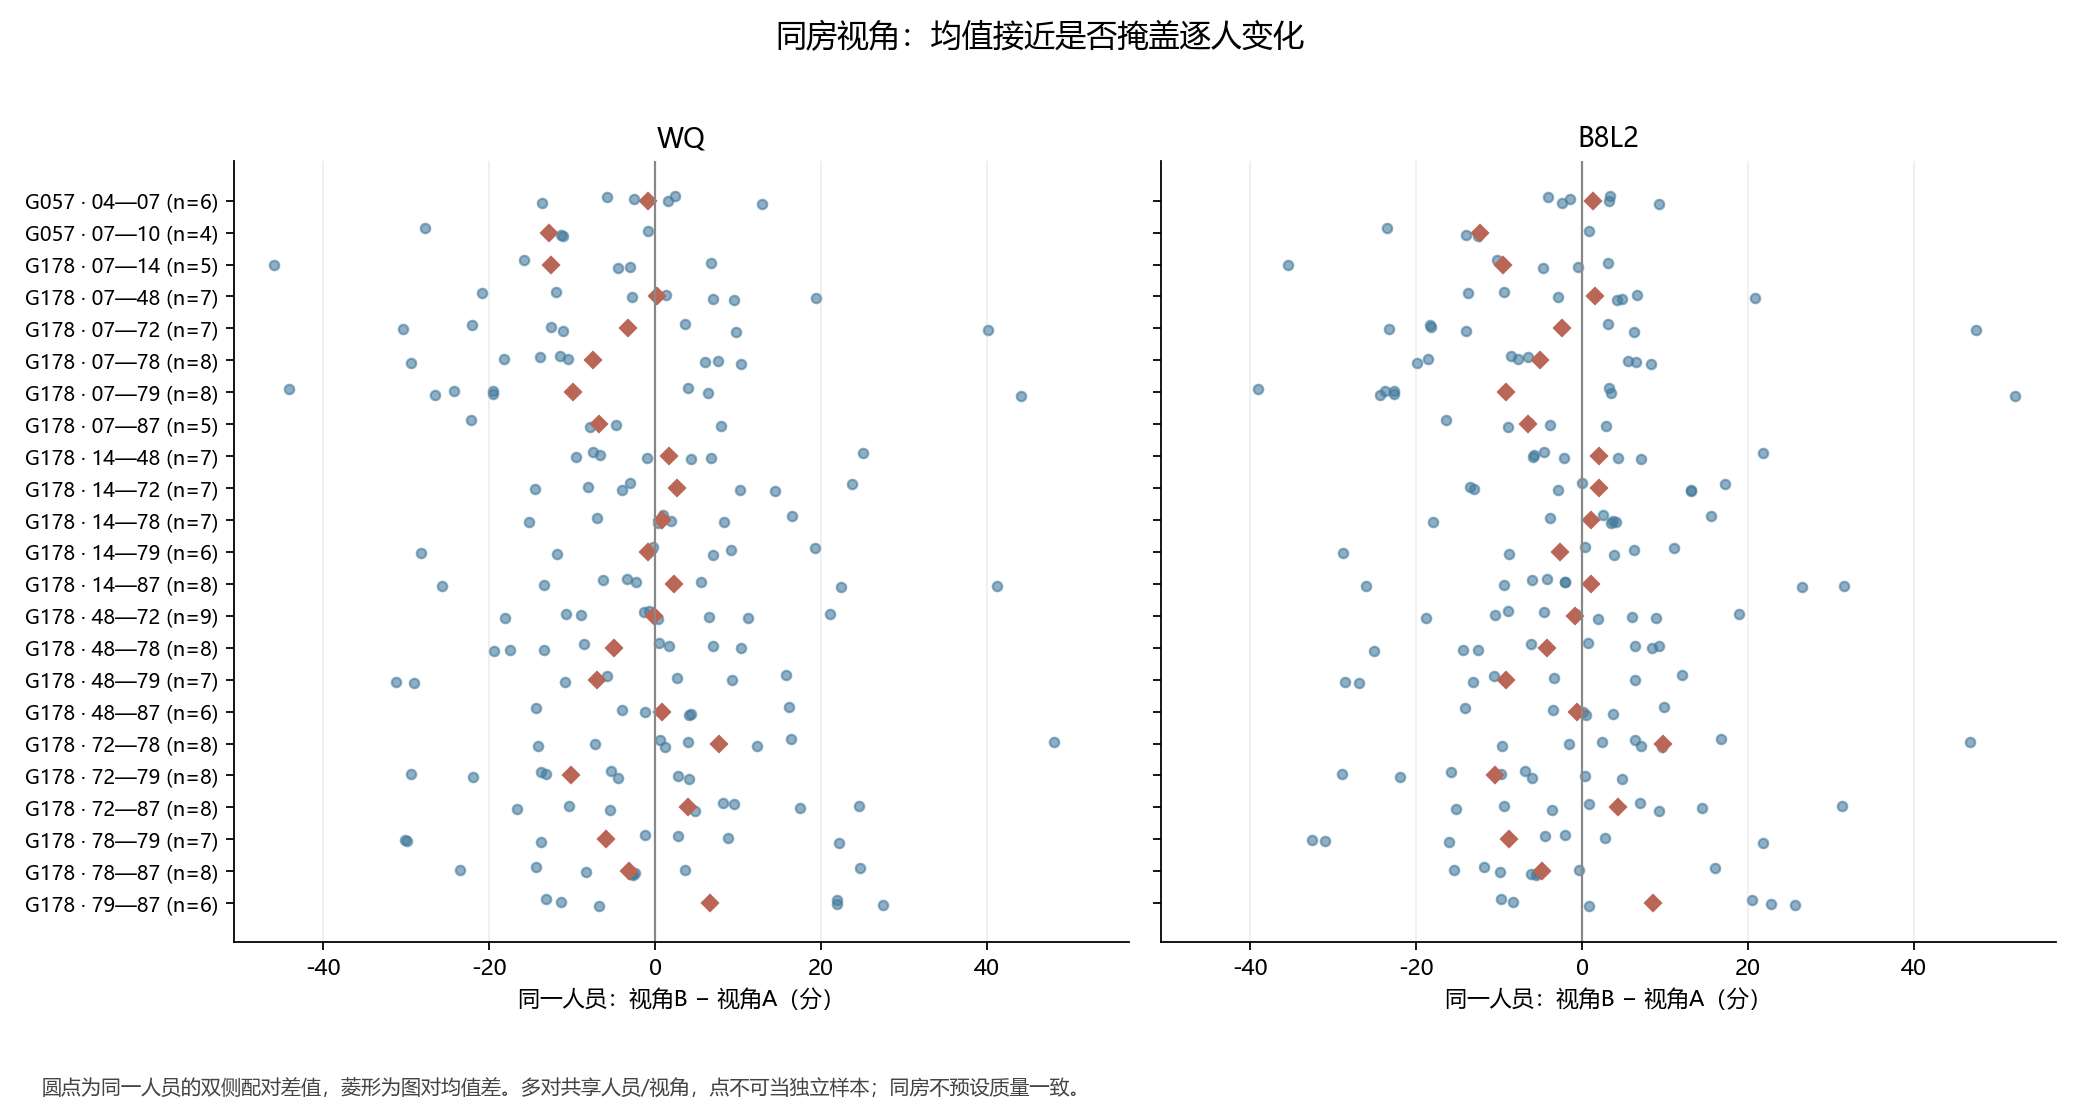

The data file committed next to this chart (first rows):
image_a, image_b, relation, candidate_ids, building_a, building_b, image_code_a, image_code_b, image_metadata_source_a, image_metadata_source_b, reference_ids_a, score_versions_a, use_panels_a, reference_ids_b, score_versions_b, use_panels_b, metric, worker_id, value_a, value_b, paired, delta_b_minus_a, object_uid_a, object_uid_b
VFuaQ6m2Qom_5fb269a812f349b4bc2ad5dfac00…, VFuaQ6m2Qom_ad4c387f8175498491966703c844…, confirmed_comparable, G057, VFuaQ6m2Qom, VFuaQ6m2Qom, VFuaQ6m2Qom-04, VFuaQ6m2Qom-07, room_registry.images, room_registry.images, gt:VFuaQ6m2Qom_5fb269a812f349b4bc2ad5dfa…, WQ-LS08-20261014, ordinary_same_target_conditional, gt:VFuaQ6m2Qom_ad4c387f8175498491966703c…, WQ-LS08-20261014, ordinary_same_target_conditional, WQ, W010, 73.63, 59.94, True, -13.69, fde166d2581c8aac76c1, 6f7020870942eee83774
VFuaQ6m2Qom_5fb269a812f349b4bc2ad5dfac00…, VFuaQ6m2Qom_ad4c387f8175498491966703c844…, confirmed_comparable, G057, VFuaQ6m2Qom, VFuaQ6m2Qom, VFuaQ6m2Qom-04, VFuaQ6m2Qom-07, room_registry.images, room_registry.images, gt:VFuaQ6m2Qom_5fb269a812f349b4bc2ad5dfa…, WQ-LS08-20261014, ordinary_same_target_conditional, gt:VFuaQ6m2Qom_ad4c387f8175498491966703c…, WQ-LS08-20261014, ordinary_same_target_conditional, WQ, W017, 62.77, 75.66, True, 12.9, a529ac26f739576c2616, 178ede5b2fef8ba1828e
VFuaQ6m2Qom_5fb269a812f349b4bc2ad5dfac00…, VFuaQ6m2Qom_ad4c387f8175498491966703c844…, confirmed_comparable, G057, VFuaQ6m2Qom, VFuaQ6m2Qom, VFuaQ6m2Qom-04, VFuaQ6m2Qom-07, room_registry.images, room_registry.images, gt:VFuaQ6m2Qom_5fb269a812f349b4bc2ad5dfa…, WQ-LS08-20261014, ordinary_same_target_conditional, gt:VFuaQ6m2Qom_ad4c387f8175498491966703c…, WQ-LS08-20261014, ordinary_same_target_conditional, WQ, W030, 71.05, 68.49, True, -2.562, 6b330560608f60b295bf, 7234128122016861cabd
VFuaQ6m2Qom_5fb269a812f349b4bc2ad5dfac00…, VFuaQ6m2Qom_ad4c387f8175498491966703c844…, confirmed_comparable, G057, VFuaQ6m2Qom, VFuaQ6m2Qom, VFuaQ6m2Qom-04, VFuaQ6m2Qom-07, room_registry.images, room_registry.images, gt:VFuaQ6m2Qom_5fb269a812f349b4bc2ad5dfa…, WQ-LS08-20261014, ordinary_same_target_conditional, gt:VFuaQ6m2Qom_ad4c387f8175498491966703c…, WQ-LS08-20261014, ordinary_same_target_conditional, WQ, W031, 45.47, 47.92, True, 2.443, 4b65c7d12eb6fbf42766, 955fdd77aab2e02c77b7
VFuaQ6m2Qom_5fb269a812f349b4bc2ad5dfac00…, VFuaQ6m2Qom_ad4c387f8175498491966703c844…, confirmed_comparable, G057, VFuaQ6m2Qom, VFuaQ6m2Qom, VFuaQ6m2Qom-04, VFuaQ6m2Qom-07, room_registry.images, room_registry.images, gt:VFuaQ6m2Qom_5fb269a812f349b4bc2ad5dfa…, WQ-LS08-20261014, ordinary_same_target_conditional, gt:VFuaQ6m2Qom_ad4c387f8175498491966703c…, WQ-LS08-20261014, ordinary_same_target_conditional, WQ, W032, 43.62, 45.21, True, 1.597, c2176d956a2b8b97e6b8, 00c60f620f2c87cd54da
VFuaQ6m2Qom_5fb269a812f349b4bc2ad5dfac00…, VFuaQ6m2Qom_ad4c387f8175498491966703c844…, confirmed_comparable, G057, VFuaQ6m2Qom, VFuaQ6m2Qom, VFuaQ6m2Qom-04, VFuaQ6m2Qom-07, room_registry.images, room_registry.images, gt:VFuaQ6m2Qom_5fb269a812f349b4bc2ad5dfa…, WQ-LS08-20261014, ordinary_same_target_conditional, gt:VFuaQ6m2Qom_ad4c387f8175498491966703c…, WQ-LS08-20261014, ordinary_same_target_conditional, WQ, W033, 76.06, 70.28, True, -5.78, 37e4bea380270fea5835, 2e25450d5668732450c2
VFuaQ6m2Qom_5fb269a812f349b4bc2ad5dfac00…, VFuaQ6m2Qom_ad4c387f8175498491966703c844…, confirmed_comparable, G057, VFuaQ6m2Qom, VFuaQ6m2Qom, VFuaQ6m2Qom-04, VFuaQ6m2Qom-07, room_registry.images, room_registry.images, gt:VFuaQ6m2Qom_5fb269a812f349b4bc2ad5dfa…, WQ-LS08-20261014, ordinary_same_target_conditional, gt:VFuaQ6m2Qom_ad4c387f8175498491966703c…, WQ-LS08-20261014, ordinary_same_target_conditional, B8L2, W010, 75.02, 72.61, True, -2.414, fde166d2581c8aac76c1, 6f7020870942eee83774
VFuaQ6m2Qom_5fb269a812f349b4bc2ad5dfac00…, VFuaQ6m2Qom_ad4c387f8175498491966703c844…, confirmed_comparable, G057, VFuaQ6m2Qom, VFuaQ6m2Qom, VFuaQ6m2Qom-04, VFuaQ6m2Qom-07, room_registry.images, room_registry.images, gt:VFuaQ6m2Qom_5fb269a812f349b4bc2ad5dfa…, WQ-LS08-20261014, ordinary_same_target_conditional, gt:VFuaQ6m2Qom_ad4c387f8175498491966703c…, WQ-LS08-20261014, ordinary_same_target_conditional, B8L2, W017, 74.65, 83.86, True, 9.21, a529ac26f739576c2616, 178ede5b2fef8ba1828e
VFuaQ6m2Qom_5fb269a812f349b4bc2ad5dfac00…, VFuaQ6m2Qom_ad4c387f8175498491966703c844…, confirmed_comparable, G057, VFuaQ6m2Qom, VFuaQ6m2Qom, VFuaQ6m2Qom-04, VFuaQ6m2Qom-07, room_registry.images, room_registry.images, gt:VFuaQ6m2Qom_5fb269a812f349b4bc2ad5dfa…, WQ-LS08-20261014, ordinary_same_target_conditional, gt:VFuaQ6m2Qom_ad4c387f8175498491966703c…, WQ-LS08-20261014, ordinary_same_target_conditional, B8L2, W030, 71.39, 69.89, True, -1.502, 6b330560608f60b295bf, 7234128122016861cabd
VFuaQ6m2Qom_5fb269a812f349b4bc2ad5dfac00…, VFuaQ6m2Qom_ad4c387f8175498491966703c844…, confirmed_comparable, G057, VFuaQ6m2Qom, VFuaQ6m2Qom, VFuaQ6m2Qom-04, VFuaQ6m2Qom-07, room_registry.images, room_registry.images, gt:VFuaQ6m2Qom_5fb269a812f349b4bc2ad5dfa…, WQ-LS08-20261014, ordinary_same_target_conditional, gt:VFuaQ6m2Qom_ad4c387f8175498491966703c…, WQ-LS08-20261014, ordinary_same_target_conditional, B8L2, W031, 55.78, 59.16, True, 3.378, 4b65c7d12eb6fbf42766, 955fdd77aab2e02c77b7
VFuaQ6m2Qom_5fb269a812f349b4bc2ad5dfac00…, VFuaQ6m2Qom_ad4c387f8175498491966703c844…, confirmed_comparable, G057, VFuaQ6m2Qom, VFuaQ6m2Qom, VFuaQ6m2Qom-04, VFuaQ6m2Qom-07, room_registry.images, room_registry.images, gt:VFuaQ6m2Qom_5fb269a812f349b4bc2ad5dfa…, WQ-LS08-20261014, ordinary_same_target_conditional, gt:VFuaQ6m2Qom_ad4c387f8175498491966703c…, WQ-LS08-20261014, ordinary_same_target_conditional, B8L2, W032, 52.82, 56.01, True, 3.193, c2176d956a2b8b97e6b8, 00c60f620f2c87cd54da
VFuaQ6m2Qom_5fb269a812f349b4bc2ad5dfac00…, VFuaQ6m2Qom_ad4c387f8175498491966703c844…, confirmed_comparable, G057, VFuaQ6m2Qom, VFuaQ6m2Qom, VFuaQ6m2Qom-04, VFuaQ6m2Qom-07, room_registry.images, room_registry.images, gt:VFuaQ6m2Qom_5fb269a812f349b4bc2ad5dfa…, WQ-LS08-20261014, ordinary_same_target_conditional, gt:VFuaQ6m2Qom_ad4c387f8175498491966703c…, WQ-LS08-20261014, ordinary_same_target_conditional, B8L2, W033, 76.17, 72.1, True, -4.067, 37e4bea380270fea5835, 2e25450d5668732450c2
VFuaQ6m2Qom_ad4c387f8175498491966703c844…, VFuaQ6m2Qom_f0be18aa2f1d4aa2b6adf355a86f…, confirmed_comparable, G057, VFuaQ6m2Qom, VFuaQ6m2Qom, VFuaQ6m2Qom-07, VFuaQ6m2Qom-10, room_registry.images, room_registry.images, gt:VFuaQ6m2Qom_ad4c387f8175498491966703c…, WQ-LS08-20261014, ordinary_same_target_conditional, gt:VFuaQ6m2Qom_f0be18aa2f1d4aa2b6adf355a…, WQ-LS08-20261014, ordinary_same_target_conditional, WQ, W011, 55.78, 44.47, True, -11.31, 6f392909790d7b83bad3, 0fce729d57cd25ee8f7c
VFuaQ6m2Qom_ad4c387f8175498491966703c844…, VFuaQ6m2Qom_f0be18aa2f1d4aa2b6adf355a86f…, confirmed_comparable, G057, VFuaQ6m2Qom, VFuaQ6m2Qom, VFuaQ6m2Qom-07, VFuaQ6m2Qom-10, room_registry.images, room_registry.images, gt:VFuaQ6m2Qom_ad4c387f8175498491966703c…, WQ-LS08-20261014, ordinary_same_target_conditional, gt:VFuaQ6m2Qom_f0be18aa2f1d4aa2b6adf355a…, WQ-LS08-20261014, ordinary_same_target_conditional, WQ, W030, 68.49, 57.32, True, -11.17, 7234128122016861cabd, 165a2fd857e8341d4a8e
VFuaQ6m2Qom_ad4c387f8175498491966703c844…, VFuaQ6m2Qom_f0be18aa2f1d4aa2b6adf355a86f…, confirmed_comparable, G057, VFuaQ6m2Qom, VFuaQ6m2Qom, VFuaQ6m2Qom-07, VFuaQ6m2Qom-10, room_registry.images, room_registry.images, gt:VFuaQ6m2Qom_ad4c387f8175498491966703c…, WQ-LS08-20261014, ordinary_same_target_conditional, gt:VFuaQ6m2Qom_f0be18aa2f1d4aa2b6adf355a…, WQ-LS08-20261014, ordinary_same_target_conditional, WQ, W031, 47.92, 47.05, True, -0.8663, 955fdd77aab2e02c77b7, 4f5b58a8268243d50888
VFuaQ6m2Qom_ad4c387f8175498491966703c844…, VFuaQ6m2Qom_f0be18aa2f1d4aa2b6adf355a86f…, confirmed_comparable, G057, VFuaQ6m2Qom, VFuaQ6m2Qom, VFuaQ6m2Qom-07, VFuaQ6m2Qom-10, room_registry.images, room_registry.images, gt:VFuaQ6m2Qom_ad4c387f8175498491966703c…, WQ-LS08-20261014, ordinary_same_target_conditional, gt:VFuaQ6m2Qom_f0be18aa2f1d4aa2b6adf355a…, WQ-LS08-20261014, ordinary_same_target_conditional, WQ, W035, 71.19, 43.49, True, -27.7, 4f87d786ffa037888bac, 1907e5aeb8f3d6578ad3
VFuaQ6m2Qom_ad4c387f8175498491966703c844…, VFuaQ6m2Qom_f0be18aa2f1d4aa2b6adf355a86f…, confirmed_comparable, G057, VFuaQ6m2Qom, VFuaQ6m2Qom, VFuaQ6m2Qom-07, VFuaQ6m2Qom-10, room_registry.images, room_registry.images, gt:VFuaQ6m2Qom_ad4c387f8175498491966703c…, WQ-LS08-20261014, ordinary_same_target_conditional, gt:VFuaQ6m2Qom_f0be18aa2f1d4aa2b6adf355a…, WQ-LS08-20261014, ordinary_same_target_conditional, B8L2, W011, 68.85, 54.83, True, -14.02, 6f392909790d7b83bad3, 0fce729d57cd25ee8f7c
VFuaQ6m2Qom_ad4c387f8175498491966703c844…, VFuaQ6m2Qom_f0be18aa2f1d4aa2b6adf355a86f…, confirmed_comparable, G057, VFuaQ6m2Qom, VFuaQ6m2Qom, VFuaQ6m2Qom-07, VFuaQ6m2Qom-10, room_registry.images, room_registry.images, gt:VFuaQ6m2Qom_ad4c387f8175498491966703c…, WQ-LS08-20261014, ordinary_same_target_conditional, gt:VFuaQ6m2Qom_f0be18aa2f1d4aa2b6adf355a…, WQ-LS08-20261014, ordinary_same_target_conditional, B8L2, W030, 69.89, 57.38, True, -12.51, 7234128122016861cabd, 165a2fd857e8341d4a8e
VFuaQ6m2Qom_ad4c387f8175498491966703c844…, VFuaQ6m2Qom_f0be18aa2f1d4aa2b6adf355a86f…, confirmed_comparable, G057, VFuaQ6m2Qom, VFuaQ6m2Qom, VFuaQ6m2Qom-07, VFuaQ6m2Qom-10, room_registry.images, room_registry.images, gt:VFuaQ6m2Qom_ad4c387f8175498491966703c…, WQ-LS08-20261014, ordinary_same_target_conditional, gt:VFuaQ6m2Qom_f0be18aa2f1d4aa2b6adf355a…, WQ-LS08-20261014, ordinary_same_target_conditional, B8L2, W031, 59.16, 59.93, True, 0.7682, 955fdd77aab2e02c77b7, 4f5b58a8268243d50888
VFuaQ6m2Qom_ad4c387f8175498491966703c844…, VFuaQ6m2Qom_f0be18aa2f1d4aa2b6adf355a86f…, confirmed_comparable, G057, VFuaQ6m2Qom, VFuaQ6m2Qom, VFuaQ6m2Qom-07, VFuaQ6m2Qom-10, room_registry.images, room_registry.images, gt:VFuaQ6m2Qom_ad4c387f8175498491966703c…, WQ-LS08-20261014, ordinary_same_target_conditional, gt:VFuaQ6m2Qom_f0be18aa2f1d4aa2b6adf355a…, WQ-LS08-20261014, ordinary_same_target_conditional, B8L2, W035, 72.15, 48.6, True, -23.55, 4f87d786ffa037888bac, 1907e5aeb8f3d6578ad3
uNb9QFRL6hY_104d12b732794414a42edd37ac55…, uNb9QFRL6hY_23ed105b1f0f48bbb6ec025df9d3…, confirmed_comparable, G178, uNb9QFRL6hY, uNb9QFRL6hY, uNb9QFRL6hY-07, uNb9QFRL6hY-14, room_registry.images, room_registry.images, gt:uNb9QFRL6hY_104d12b732794414a42edd37a…, WQ-LS08-20261014, ordinary_same_target_conditional, gt:uNb9QFRL6hY_23ed105b1f0f48bbb6ec025df…, WQ-LS08-20261014, ordinary_same_target_conditional, WQ, W028, 47.74, 44.74, True, -3.004, new_94_3619_7297_W028, new_94_3622_7300_W028
uNb9QFRL6hY_104d12b732794414a42edd37ac55…, uNb9QFRL6hY_23ed105b1f0f48bbb6ec025df9d3…, confirmed_comparable, G178, uNb9QFRL6hY, uNb9QFRL6hY, uNb9QFRL6hY-07, uNb9QFRL6hY-14, room_registry.images, room_registry.images, gt:uNb9QFRL6hY_104d12b732794414a42edd37a…, WQ-LS08-20261014, ordinary_same_target_conditional, gt:uNb9QFRL6hY_23ed105b1f0f48bbb6ec025df…, WQ-LS08-20261014, ordinary_same_target_conditional, WQ, W030, 75.78, 71.33, True, -4.45, new_94_3619_7343_W030, new_94_3622_7338_W030
uNb9QFRL6hY_104d12b732794414a42edd37ac55…, uNb9QFRL6hY_23ed105b1f0f48bbb6ec025df9d3…, confirmed_comparable, G178, uNb9QFRL6hY, uNb9QFRL6hY, uNb9QFRL6hY-07, uNb9QFRL6hY-14, room_registry.images, room_registry.images, gt:uNb9QFRL6hY_104d12b732794414a42edd37a…, WQ-LS08-20261014, ordinary_same_target_conditional, gt:uNb9QFRL6hY_23ed105b1f0f48bbb6ec025df…, WQ-LS08-20261014, ordinary_same_target_conditional, WQ, W031, 60.3, 66.98, True, 6.686, new_94_3619_6889_W031, new_94_3622_6892_W031
uNb9QFRL6hY_104d12b732794414a42edd37ac55…, uNb9QFRL6hY_23ed105b1f0f48bbb6ec025df9d3…, confirmed_comparable, G178, uNb9QFRL6hY, uNb9QFRL6hY, uNb9QFRL6hY-07, uNb9QFRL6hY-14, room_registry.images, room_registry.images, gt:uNb9QFRL6hY_104d12b732794414a42edd37a…, WQ-LS08-20261014, ordinary_same_target_conditional, gt:uNb9QFRL6hY_23ed105b1f0f48bbb6ec025df…, WQ-LS08-20261014, ordinary_same_target_conditional, WQ, W032, 77.36, 61.5, True, -15.86, new_94_3619_7414_W032, new_94_3622_7416_W032
uNb9QFRL6hY_104d12b732794414a42edd37ac55…, uNb9QFRL6hY_23ed105b1f0f48bbb6ec025df9d3…, confirmed_comparable, G178, uNb9QFRL6hY, uNb9QFRL6hY, uNb9QFRL6hY-07, uNb9QFRL6hY-14, room_registry.images, room_registry.images, gt:uNb9QFRL6hY_104d12b732794414a42edd37a…, WQ-LS08-20261014, ordinary_same_target_conditional, gt:uNb9QFRL6hY_23ed105b1f0f48bbb6ec025df…, WQ-LS08-20261014, ordinary_same_target_conditional, WQ, W033, 91.18, 45.31, True, -45.87, new_94_3619_6875_W033, new_94_3622_6878_W033
uNb9QFRL6hY_104d12b732794414a42edd37ac55…, uNb9QFRL6hY_23ed105b1f0f48bbb6ec025df9d3…, confirmed_comparable, G178, uNb9QFRL6hY, uNb9QFRL6hY, uNb9QFRL6hY-07, uNb9QFRL6hY-14, room_registry.images, room_registry.images, gt:uNb9QFRL6hY_104d12b732794414a42edd37a…, WQ-LS08-20261014, ordinary_same_target_conditional, gt:uNb9QFRL6hY_23ed105b1f0f48bbb6ec025df…, WQ-LS08-20261014, ordinary_same_target_conditional, B8L2, W028, 55.39, 54.83, True, -0.5581, new_94_3619_7297_W028, new_94_3622_7300_W028
uNb9QFRL6hY_104d12b732794414a42edd37ac55…, uNb9QFRL6hY_23ed105b1f0f48bbb6ec025df9d3…, confirmed_comparable, G178, uNb9QFRL6hY, uNb9QFRL6hY, uNb9QFRL6hY-07, uNb9QFRL6hY-14, room_registry.images, room_registry.images, gt:uNb9QFRL6hY_104d12b732794414a42edd37a…, WQ-LS08-20261014, ordinary_same_target_conditional, gt:uNb9QFRL6hY_23ed105b1f0f48bbb6ec025df…, WQ-LS08-20261014, ordinary_same_target_conditional, B8L2, W030, 85.03, 80.3, True, -4.728, new_94_3619_7343_W030, new_94_3622_7338_W030
uNb9QFRL6hY_104d12b732794414a42edd37ac55…, uNb9QFRL6hY_23ed105b1f0f48bbb6ec025df9d3…, confirmed_comparable, G178, uNb9QFRL6hY, uNb9QFRL6hY, uNb9QFRL6hY-07, uNb9QFRL6hY-14, room_registry.images, room_registry.images, gt:uNb9QFRL6hY_104d12b732794414a42edd37a…, WQ-LS08-20261014, ordinary_same_target_conditional, gt:uNb9QFRL6hY_23ed105b1f0f48bbb6ec025df…, WQ-LS08-20261014, ordinary_same_target_conditional, B8L2, W031, 73.07, 76.16, True, 3.085, new_94_3619_6889_W031, new_94_3622_6892_W031
uNb9QFRL6hY_104d12b732794414a42edd37ac55…, uNb9QFRL6hY_23ed105b1f0f48bbb6ec025df9d3…, confirmed_comparable, G178, uNb9QFRL6hY, uNb9QFRL6hY, uNb9QFRL6hY-07, uNb9QFRL6hY-14, room_registry.images, room_registry.images, gt:uNb9QFRL6hY_104d12b732794414a42edd37a…, WQ-LS08-20261014, ordinary_same_target_conditional, gt:uNb9QFRL6hY_23ed105b1f0f48bbb6ec025df…, WQ-LS08-20261014, ordinary_same_target_conditional, B8L2, W032, 82.14, 71.88, True, -10.26, new_94_3619_7414_W032, new_94_3622_7416_W032
uNb9QFRL6hY_104d12b732794414a42edd37ac55…, uNb9QFRL6hY_23ed105b1f0f48bbb6ec025df9d3…, confirmed_comparable, G178, uNb9QFRL6hY, uNb9QFRL6hY, uNb9QFRL6hY-07, uNb9QFRL6hY-14, room_registry.images, room_registry.images, gt:uNb9QFRL6hY_104d12b732794414a42edd37a…, WQ-LS08-20261014, ordinary_same_target_conditional, gt:uNb9QFRL6hY_23ed105b1f0f48bbb6ec025df…, WQ-LS08-20261014, ordinary_same_target_conditional, B8L2, W033, 93.65, 58.15, True, -35.49, new_94_3619_6875_W033, new_94_3622_6878_W033
uNb9QFRL6hY_104d12b732794414a42edd37ac55…, uNb9QFRL6hY_9b675f28ab5f4345bf06ed5c7709…, confirmed_comparable, G178, uNb9QFRL6hY, uNb9QFRL6hY, uNb9QFRL6hY-07, uNb9QFRL6hY-48, room_registry.images, room_registry.images, gt:uNb9QFRL6hY_104d12b732794414a42edd37a…, WQ-LS08-20261014, ordinary_same_target_conditional, gt:uNb9QFRL6hY_9b675f28ab5f4345bf06ed5c7…, WQ-LS08-20261014, ordinary_same_target_conditional, WQ, W002, 28.13, 47.5, True, 19.37, new_93_3582_7380_W002, new_93_3594_7381_W002
uNb9QFRL6hY_104d12b732794414a42edd37ac55…, uNb9QFRL6hY_9b675f28ab5f4345bf06ed5c7709…, confirmed_comparable, G178, uNb9QFRL6hY, uNb9QFRL6hY, uNb9QFRL6hY-07, uNb9QFRL6hY-48, room_registry.images, room_registry.images, gt:uNb9QFRL6hY_104d12b732794414a42edd37a…, WQ-LS08-20261014, ordinary_same_target_conditional, gt:uNb9QFRL6hY_9b675f28ab5f4345bf06ed5c7…, WQ-LS08-20261014, ordinary_same_target_conditional, WQ, W017, 61.82, 71.29, True, 9.47, new_93_3582_6915_W017, new_93_3594_6918_W017
uNb9QFRL6hY_104d12b732794414a42edd37ac55…, uNb9QFRL6hY_9b675f28ab5f4345bf06ed5c7709…, confirmed_comparable, G178, uNb9QFRL6hY, uNb9QFRL6hY, uNb9QFRL6hY-07, uNb9QFRL6hY-48, room_registry.images, room_registry.images, gt:uNb9QFRL6hY_104d12b732794414a42edd37a…, WQ-LS08-20261014, ordinary_same_target_conditional, gt:uNb9QFRL6hY_9b675f28ab5f4345bf06ed5c7…, WQ-LS08-20261014, ordinary_same_target_conditional, WQ, W028, 47.74, 49.05, True, 1.311, new_94_3619_7297_W028, new_94_3631_7309_W028
uNb9QFRL6hY_104d12b732794414a42edd37ac55…, uNb9QFRL6hY_9b675f28ab5f4345bf06ed5c7709…, confirmed_comparable, G178, uNb9QFRL6hY, uNb9QFRL6hY, uNb9QFRL6hY-07, uNb9QFRL6hY-48, room_registry.images, room_registry.images, gt:uNb9QFRL6hY_104d12b732794414a42edd37a…, WQ-LS08-20261014, ordinary_same_target_conditional, gt:uNb9QFRL6hY_9b675f28ab5f4345bf06ed5c7…, WQ-LS08-20261014, ordinary_same_target_conditional, WQ, W030, 75.78, 63.86, True, -11.91, new_94_3619_7343_W030, new_94_3631_7339_W030
uNb9QFRL6hY_104d12b732794414a42edd37ac55…, uNb9QFRL6hY_9b675f28ab5f4345bf06ed5c7709…, confirmed_comparable, G178, uNb9QFRL6hY, uNb9QFRL6hY, uNb9QFRL6hY-07, uNb9QFRL6hY-48, room_registry.images, room_registry.images, gt:uNb9QFRL6hY_104d12b732794414a42edd37a…, WQ-LS08-20261014, ordinary_same_target_conditional, gt:uNb9QFRL6hY_9b675f28ab5f4345bf06ed5c7…, WQ-LS08-20261014, ordinary_same_target_conditional, WQ, W031, 60.3, 57.47, True, -2.825, new_94_3619_6889_W031, new_94_3631_6921_W031
uNb9QFRL6hY_104d12b732794414a42edd37ac55…, uNb9QFRL6hY_9b675f28ab5f4345bf06ed5c7709…, confirmed_comparable, G178, uNb9QFRL6hY, uNb9QFRL6hY, uNb9QFRL6hY-07, uNb9QFRL6hY-48, room_registry.images, room_registry.images, gt:uNb9QFRL6hY_104d12b732794414a42edd37a…, WQ-LS08-20261014, ordinary_same_target_conditional, gt:uNb9QFRL6hY_9b675f28ab5f4345bf06ed5c7…, WQ-LS08-20261014, ordinary_same_target_conditional, WQ, W033, 91.18, 70.35, True, -20.83, new_94_3619_6875_W033, new_94_3631_7011_W033
uNb9QFRL6hY_104d12b732794414a42edd37ac55…, uNb9QFRL6hY_9b675f28ab5f4345bf06ed5c7709…, confirmed_comparable, G178, uNb9QFRL6hY, uNb9QFRL6hY, uNb9QFRL6hY-07, uNb9QFRL6hY-48, room_registry.images, room_registry.images, gt:uNb9QFRL6hY_104d12b732794414a42edd37a…, WQ-LS08-20261014, ordinary_same_target_conditional, gt:uNb9QFRL6hY_9b675f28ab5f4345bf06ed5c7…, WQ-LS08-20261014, ordinary_same_target_conditional, WQ, W034, 64.49, 71.45, True, 6.965, new_94_3619_7168_W034, new_94_3631_7169_W034
uNb9QFRL6hY_104d12b732794414a42edd37ac55…, uNb9QFRL6hY_9b675f28ab5f4345bf06ed5c7709…, confirmed_comparable, G178, uNb9QFRL6hY, uNb9QFRL6hY, uNb9QFRL6hY-07, uNb9QFRL6hY-48, room_registry.images, room_registry.images, gt:uNb9QFRL6hY_104d12b732794414a42edd37a…, WQ-LS08-20261014, ordinary_same_target_conditional, gt:uNb9QFRL6hY_9b675f28ab5f4345bf06ed5c7…, WQ-LS08-20261014, ordinary_same_target_conditional, B8L2, W002, 31.93, 52.78, True, 20.85, new_93_3582_7380_W002, new_93_3594_7381_W002
uNb9QFRL6hY_104d12b732794414a42edd37ac55…, uNb9QFRL6hY_9b675f28ab5f4345bf06ed5c7709…, confirmed_comparable, G178, uNb9QFRL6hY, uNb9QFRL6hY, uNb9QFRL6hY-07, uNb9QFRL6hY-48, room_registry.images, room_registry.images, gt:uNb9QFRL6hY_104d12b732794414a42edd37a…, WQ-LS08-20261014, ordinary_same_target_conditional, gt:uNb9QFRL6hY_9b675f28ab5f4345bf06ed5c7…, WQ-LS08-20261014, ordinary_same_target_conditional, B8L2, W017, 74.29, 78.53, True, 4.242, new_93_3582_6915_W017, new_93_3594_6918_W017
uNb9QFRL6hY_104d12b732794414a42edd37ac55…, uNb9QFRL6hY_9b675f28ab5f4345bf06ed5c7709…, confirmed_comparable, G178, uNb9QFRL6hY, uNb9QFRL6hY, uNb9QFRL6hY-07, uNb9QFRL6hY-48, room_registry.images, room_registry.images, gt:uNb9QFRL6hY_104d12b732794414a42edd37a…, WQ-LS08-20261014, ordinary_same_target_conditional, gt:uNb9QFRL6hY_9b675f28ab5f4345bf06ed5c7…, WQ-LS08-20261014, ordinary_same_target_conditional, B8L2, W028, 55.39, 61.97, True, 6.579, new_94_3619_7297_W028, new_94_3631_7309_W028
uNb9QFRL6hY_104d12b732794414a42edd37ac55…, uNb9QFRL6hY_9b675f28ab5f4345bf06ed5c7709…, confirmed_comparable, G178, uNb9QFRL6hY, uNb9QFRL6hY, uNb9QFRL6hY-07, uNb9QFRL6hY-48, room_registry.images, room_registry.images, gt:uNb9QFRL6hY_104d12b732794414a42edd37a…, WQ-LS08-20261014, ordinary_same_target_conditional, gt:uNb9QFRL6hY_9b675f28ab5f4345bf06ed5c7…, WQ-LS08-20261014, ordinary_same_target_conditional, B8L2, W030, 85.03, 75.65, True, -9.379, new_94_3619_7343_W030, new_94_3631_7339_W030
uNb9QFRL6hY_104d12b732794414a42edd37ac55…, uNb9QFRL6hY_9b675f28ab5f4345bf06ed5c7709…, confirmed_comparable, G178, uNb9QFRL6hY, uNb9QFRL6hY, uNb9QFRL6hY-07, uNb9QFRL6hY-48, room_registry.images, room_registry.images, gt:uNb9QFRL6hY_104d12b732794414a42edd37a…, WQ-LS08-20261014, ordinary_same_target_conditional, gt:uNb9QFRL6hY_9b675f28ab5f4345bf06ed5c7…, WQ-LS08-20261014, ordinary_same_target_conditional, B8L2, W031, 73.07, 70.18, True, -2.888, new_94_3619_6889_W031, new_94_3631_6921_W031
uNb9QFRL6hY_104d12b732794414a42edd37ac55…, uNb9QFRL6hY_9b675f28ab5f4345bf06ed5c7709…, confirmed_comparable, G178, uNb9QFRL6hY, uNb9QFRL6hY, uNb9QFRL6hY-07, uNb9QFRL6hY-48, room_registry.images, room_registry.images, gt:uNb9QFRL6hY_104d12b732794414a42edd37a…, WQ-LS08-20261014, ordinary_same_target_conditional, gt:uNb9QFRL6hY_9b675f28ab5f4345bf06ed5c7…, WQ-LS08-20261014, ordinary_same_target_conditional, B8L2, W033, 93.65, 79.92, True, -13.72, new_94_3619_6875_W033, new_94_3631_7011_W033
uNb9QFRL6hY_104d12b732794414a42edd37ac55…, uNb9QFRL6hY_9b675f28ab5f4345bf06ed5c7709…, confirmed_comparable, G178, uNb9QFRL6hY, uNb9QFRL6hY, uNb9QFRL6hY-07, uNb9QFRL6hY-48, room_registry.images, room_registry.images, gt:uNb9QFRL6hY_104d12b732794414a42edd37a…, WQ-LS08-20261014, ordinary_same_target_conditional, gt:uNb9QFRL6hY_9b675f28ab5f4345bf06ed5c7…, WQ-LS08-20261014, ordinary_same_target_conditional, B8L2, W034, 74.79, 79.6, True, 4.813, new_94_3619_7168_W034, new_94_3631_7169_W034
uNb9QFRL6hY_104d12b732794414a42edd37ac55…, uNb9QFRL6hY_d5c47aa99b274a67b305aa601234…, confirmed_comparable, G178, uNb9QFRL6hY, uNb9QFRL6hY, uNb9QFRL6hY-07, uNb9QFRL6hY-72, room_registry.images, room_registry.images, gt:uNb9QFRL6hY_104d12b732794414a42edd37a…, WQ-LS08-20261014, ordinary_same_target_conditional, gt:uNb9QFRL6hY_d5c47aa99b274a67b305aa601…, WQ-LS08-20261014, ordinary_same_target_conditional, WQ, W008, 26.06, 66.11, True, 40.05, new_93_3582_7397_W008, new_93_3602_7410_W008
uNb9QFRL6hY_104d12b732794414a42edd37ac55…, uNb9QFRL6hY_d5c47aa99b274a67b305aa601234…, confirmed_comparable, G178, uNb9QFRL6hY, uNb9QFRL6hY, uNb9QFRL6hY-07, uNb9QFRL6hY-72, room_registry.images, room_registry.images, gt:uNb9QFRL6hY_104d12b732794414a42edd37a…, WQ-LS08-20261014, ordinary_same_target_conditional, gt:uNb9QFRL6hY_d5c47aa99b274a67b305aa601…, WQ-LS08-20261014, ordinary_same_target_conditional, WQ, W017, 61.82, 71.61, True, 9.788, new_93_3582_6915_W017, new_93_3602_6917_W017
uNb9QFRL6hY_104d12b732794414a42edd37ac55…, uNb9QFRL6hY_d5c47aa99b274a67b305aa601234…, confirmed_comparable, G178, uNb9QFRL6hY, uNb9QFRL6hY, uNb9QFRL6hY-07, uNb9QFRL6hY-72, room_registry.images, room_registry.images, gt:uNb9QFRL6hY_104d12b732794414a42edd37a…, WQ-LS08-20261014, ordinary_same_target_conditional, gt:uNb9QFRL6hY_d5c47aa99b274a67b305aa601…, WQ-LS08-20261014, ordinary_same_target_conditional, WQ, W030, 75.78, 63.17, True, -12.6, new_94_3619_7343_W030, new_94_3639_7316_W030
uNb9QFRL6hY_104d12b732794414a42edd37ac55…, uNb9QFRL6hY_d5c47aa99b274a67b305aa601234…, confirmed_comparable, G178, uNb9QFRL6hY, uNb9QFRL6hY, uNb9QFRL6hY-07, uNb9QFRL6hY-72, room_registry.images, room_registry.images, gt:uNb9QFRL6hY_104d12b732794414a42edd37a…, WQ-LS08-20261014, ordinary_same_target_conditional, gt:uNb9QFRL6hY_d5c47aa99b274a67b305aa601…, WQ-LS08-20261014, ordinary_same_target_conditional, WQ, W031, 60.3, 63.9, True, 3.599, new_94_3619_6889_W031, new_94_3639_6934_W031
uNb9QFRL6hY_104d12b732794414a42edd37ac55…, uNb9QFRL6hY_d5c47aa99b274a67b305aa601234…, confirmed_comparable, G178, uNb9QFRL6hY, uNb9QFRL6hY, uNb9QFRL6hY-07, uNb9QFRL6hY-72, room_registry.images, room_registry.images, gt:uNb9QFRL6hY_104d12b732794414a42edd37a…, WQ-LS08-20261014, ordinary_same_target_conditional, gt:uNb9QFRL6hY_d5c47aa99b274a67b305aa601…, WQ-LS08-20261014, ordinary_same_target_conditional, WQ, W032, 77.36, 47.03, True, -30.33, new_94_3619_7414_W032, new_94_3639_7346_W032
uNb9QFRL6hY_104d12b732794414a42edd37ac55…, uNb9QFRL6hY_d5c47aa99b274a67b305aa601234…, confirmed_comparable, G178, uNb9QFRL6hY, uNb9QFRL6hY, uNb9QFRL6hY-07, uNb9QFRL6hY-72, room_registry.images, room_registry.images, gt:uNb9QFRL6hY_104d12b732794414a42edd37a…, WQ-LS08-20261014, ordinary_same_target_conditional, gt:uNb9QFRL6hY_d5c47aa99b274a67b305aa601…, WQ-LS08-20261014, ordinary_same_target_conditional, WQ, W033, 91.18, 69.06, True, -22.12, new_94_3619_6875_W033, new_94_3639_7155_W033
uNb9QFRL6hY_104d12b732794414a42edd37ac55…, uNb9QFRL6hY_d5c47aa99b274a67b305aa601234…, confirmed_comparable, G178, uNb9QFRL6hY, uNb9QFRL6hY, uNb9QFRL6hY-07, uNb9QFRL6hY-72, room_registry.images, room_registry.images, gt:uNb9QFRL6hY_104d12b732794414a42edd37a…, WQ-LS08-20261014, ordinary_same_target_conditional, gt:uNb9QFRL6hY_d5c47aa99b274a67b305aa601…, WQ-LS08-20261014, ordinary_same_target_conditional, WQ, W034, 64.49, 53.35, True, -11.14, new_94_3619_7168_W034, new_94_3639_7167_W034
uNb9QFRL6hY_104d12b732794414a42edd37ac55…, uNb9QFRL6hY_d5c47aa99b274a67b305aa601234…, confirmed_comparable, G178, uNb9QFRL6hY, uNb9QFRL6hY, uNb9QFRL6hY-07, uNb9QFRL6hY-72, room_registry.images, room_registry.images, gt:uNb9QFRL6hY_104d12b732794414a42edd37a…, WQ-LS08-20261014, ordinary_same_target_conditional, gt:uNb9QFRL6hY_d5c47aa99b274a67b305aa601…, WQ-LS08-20261014, ordinary_same_target_conditional, B8L2, W008, 27.08, 74.51, True, 47.43, new_93_3582_7397_W008, new_93_3602_7410_W008
uNb9QFRL6hY_104d12b732794414a42edd37ac55…, uNb9QFRL6hY_d5c47aa99b274a67b305aa601234…, confirmed_comparable, G178, uNb9QFRL6hY, uNb9QFRL6hY, uNb9QFRL6hY-07, uNb9QFRL6hY-72, room_registry.images, room_registry.images, gt:uNb9QFRL6hY_104d12b732794414a42edd37a…, WQ-LS08-20261014, ordinary_same_target_conditional, gt:uNb9QFRL6hY_d5c47aa99b274a67b305aa601…, WQ-LS08-20261014, ordinary_same_target_conditional, B8L2, W017, 74.29, 80.49, True, 6.204, new_93_3582_6915_W017, new_93_3602_6917_W017
uNb9QFRL6hY_104d12b732794414a42edd37ac55…, uNb9QFRL6hY_d5c47aa99b274a67b305aa601234…, confirmed_comparable, G178, uNb9QFRL6hY, uNb9QFRL6hY, uNb9QFRL6hY-07, uNb9QFRL6hY-72, room_registry.images, room_registry.images, gt:uNb9QFRL6hY_104d12b732794414a42edd37a…, WQ-LS08-20261014, ordinary_same_target_conditional, gt:uNb9QFRL6hY_d5c47aa99b274a67b305aa601…, WQ-LS08-20261014, ordinary_same_target_conditional, B8L2, W030, 85.03, 66.77, True, -18.26, new_94_3619_7343_W030, new_94_3639_7316_W030
uNb9QFRL6hY_104d12b732794414a42edd37ac55…, uNb9QFRL6hY_d5c47aa99b274a67b305aa601234…, confirmed_comparable, G178, uNb9QFRL6hY, uNb9QFRL6hY, uNb9QFRL6hY-07, uNb9QFRL6hY-72, room_registry.images, room_registry.images, gt:uNb9QFRL6hY_104d12b732794414a42edd37a…, WQ-LS08-20261014, ordinary_same_target_conditional, gt:uNb9QFRL6hY_d5c47aa99b274a67b305aa601…, WQ-LS08-20261014, ordinary_same_target_conditional, B8L2, W031, 73.07, 76.18, True, 3.111, new_94_3619_6889_W031, new_94_3639_6934_W031
uNb9QFRL6hY_104d12b732794414a42edd37ac55…, uNb9QFRL6hY_d5c47aa99b274a67b305aa601234…, confirmed_comparable, G178, uNb9QFRL6hY, uNb9QFRL6hY, uNb9QFRL6hY-07, uNb9QFRL6hY-72, room_registry.images, room_registry.images, gt:uNb9QFRL6hY_104d12b732794414a42edd37a…, WQ-LS08-20261014, ordinary_same_target_conditional, gt:uNb9QFRL6hY_d5c47aa99b274a67b305aa601…, WQ-LS08-20261014, ordinary_same_target_conditional, B8L2, W032, 82.14, 58.86, True, -23.28, new_94_3619_7414_W032, new_94_3639_7346_W032
uNb9QFRL6hY_104d12b732794414a42edd37ac55…, uNb9QFRL6hY_d5c47aa99b274a67b305aa601234…, confirmed_comparable, G178, uNb9QFRL6hY, uNb9QFRL6hY, uNb9QFRL6hY-07, uNb9QFRL6hY-72, room_registry.images, room_registry.images, gt:uNb9QFRL6hY_104d12b732794414a42edd37a…, WQ-LS08-20261014, ordinary_same_target_conditional, gt:uNb9QFRL6hY_d5c47aa99b274a67b305aa601…, WQ-LS08-20261014, ordinary_same_target_conditional, B8L2, W033, 93.65, 75.32, True, -18.33, new_94_3619_6875_W033, new_94_3639_7155_W033
uNb9QFRL6hY_104d12b732794414a42edd37ac55…, uNb9QFRL6hY_d5c47aa99b274a67b305aa601234…, confirmed_comparable, G178, uNb9QFRL6hY, uNb9QFRL6hY, uNb9QFRL6hY-07, uNb9QFRL6hY-72, room_registry.images, room_registry.images, gt:uNb9QFRL6hY_104d12b732794414a42edd37a…, WQ-LS08-20261014, ordinary_same_target_conditional, gt:uNb9QFRL6hY_d5c47aa99b274a67b305aa601…, WQ-LS08-20261014, ordinary_same_target_conditional, B8L2, W034, 74.79, 60.77, True, -14.01, new_94_3619_7168_W034, new_94_3639_7167_W034
uNb9QFRL6hY_104d12b732794414a42edd37ac55…, uNb9QFRL6hY_e0b8950793b447bd8b9f916e98e8…, confirmed_comparable, G178, uNb9QFRL6hY, uNb9QFRL6hY, uNb9QFRL6hY-07, uNb9QFRL6hY-78, room_registry.images, room_registry.images, gt:uNb9QFRL6hY_104d12b732794414a42edd37a…, WQ-LS08-20261014, ordinary_same_target_conditional, gt:uNb9QFRL6hY_e0b8950793b447bd8b9f916e9…, WQ-LS08-20261014, ordinary_same_target_conditional, WQ, W002, 28.13, 34.08, True, 5.942, new_93_3582_7380_W002, new_93_3603_7382_W002
uNb9QFRL6hY_104d12b732794414a42edd37ac55…, uNb9QFRL6hY_e0b8950793b447bd8b9f916e98e8…, confirmed_comparable, G178, uNb9QFRL6hY, uNb9QFRL6hY, uNb9QFRL6hY-07, uNb9QFRL6hY-78, room_registry.images, room_registry.images, gt:uNb9QFRL6hY_104d12b732794414a42edd37a…, WQ-LS08-20261014, ordinary_same_target_conditional, gt:uNb9QFRL6hY_e0b8950793b447bd8b9f916e9…, WQ-LS08-20261014, ordinary_same_target_conditional, WQ, W006, 61.82, 72.17, True, 10.35, new_93_3582_7067_W006, new_93_3603_7107_W006
... 260 more rows
